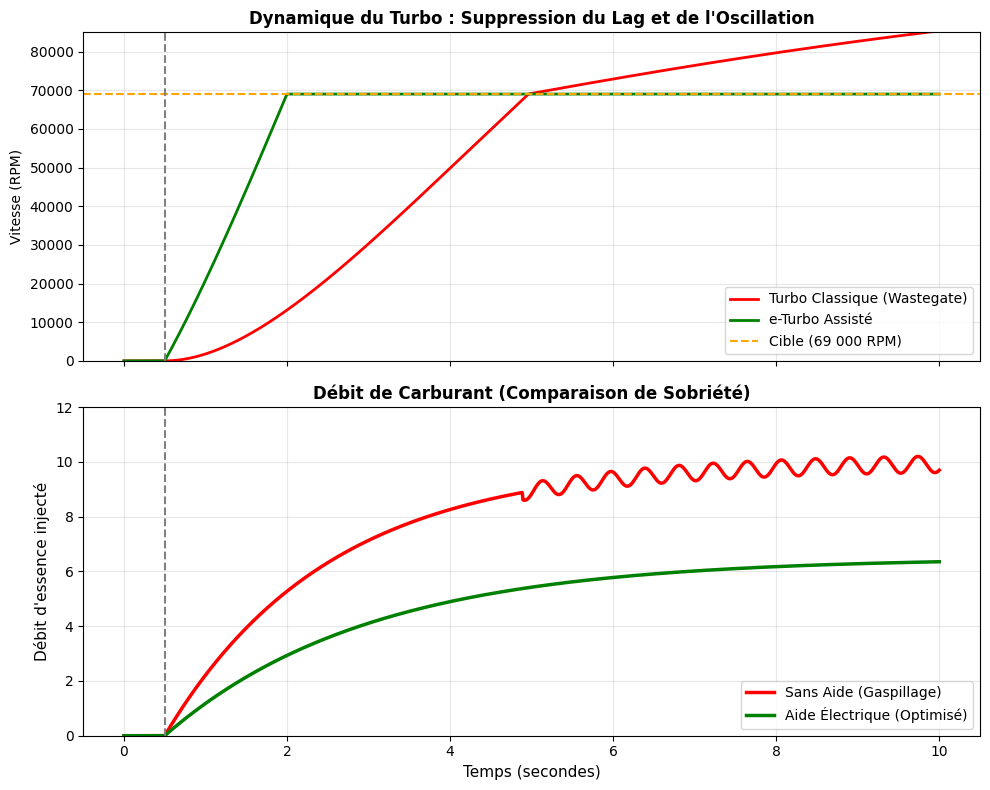

Source code (Python):
import numpy as np
import matplotlib.pyplot as plt
from scipy.integrate import solve_ivp

# ==========================================
# 1. PARAMÈTRES PHYSIQUES
# ==========================================
J = 0.002               # Inertie de l'axe du turbo (kg.m^2)
k_comp = 1.2e-8         # Coefficient de traînée du compresseur
tau_exh_max = 5.0       # Couple max des gaz d'échappement (Nm)
tau_elec_max = 8.0      # Couple max du moteur électrique (Nm)

target_rpm = 69000      # Limite de vitesse du turbo
target_omega = target_rpm * (2 * np.pi / 60) # Conversion en rad/s

# ==========================================
# 2. MODÈLES PHYSIQUES (Résolution ODE pour les RPM)
# ==========================================
def standard_turbo(t, state):
    """Simule le turbo classique avec le rebond de la wastegate"""
    omega = state[0]
    if t > 0.5:
        # Les gaz d'échappement montent lentement (Lag)
        t_exh = tau_exh_max * (1 - np.exp(-(t - 0.5) / 1.5))
    else:
        t_exh = 0.0
        
    # Rebond mécanique (Hystérésis) si on dépasse 69k
    if omega > target_omega:
        t_exh = t_exh * 0.3 
        
    t_comp = k_comp * (omega ** 2)
    return [(t_exh - t_comp) / J]

def hybrid_turbo(t, state):
    """Simule l'e-Turbo avec précision numérique (MGU-H)"""
    omega = state[0]
    if t > 0.5:
        t_exh = tau_exh_max * (1 - np.exp(-(t - 0.5) / 1.5))
    else:
        t_exh = 0.0
    
    t_comp = k_comp * (omega ** 2)
    
    # Logique de contrôle électrique
    if t > 0.5 and omega < target_omega:
        t_elec = tau_elec_max # Boost électrique instantané
    elif omega >= target_omega:
        t_elec = t_comp - t_exh # Régulation parfaite (Freinage/Générateur)
    else:
        t_elec = 0.0
        
    return [(t_exh + t_elec - t_comp) / J]

# --- Exécution de la simulation sur 10 secondes ---
t_span = (0, 10)
t_eval = np.linspace(0, 10, 1000)

# max_step=0.01 est crucial pour capter le rebond mécanique
sol_standard = solve_ivp(standard_turbo, t_span, [0], t_eval=t_eval, max_step=0.01)
sol_hybrid = solve_ivp(hybrid_turbo, t_span, [0], t_eval=t_eval, max_step=0.01)

rpm_standard = sol_standard.y[0] * (60 / (2 * np.pi))
rpm_hybrid = sol_hybrid.y[0] * (60 / (2 * np.pi))


# ==========================================
# 3. MODÈLE DE CONSOMMATION D'ESSENCE (Inspiré du croquis)
# ==========================================    
fuel_standard = np.zeros_like(t_eval)
fuel_electric = np.zeros_like(t_eval)

for i, t in enumerate(t_eval):
    if t > 0.5: # Début de l'accélération
        # Standard : Monte haut (pour combattre le lag)
        fuel_standard[i] = 10 * (1 - np.exp(-(t - 0.5) / 2.0))
        # Si le turbo classique oscille, l'injection oscille aussi
        if rpm_standard[i] >= target_rpm * 0.98:
            fuel_standard[i] += 0.3 * np.sin(15 * t)
            
        # Hybride : Monte doucement à un niveau plus bas
        fuel_electric[i] = 6.5 * (1 - np.exp(-(t - 0.5) / 2.5))


# ==========================================
# 4. GÉNÉRATION DES DEUX GRAPHIQUES SUPERPOSÉS
# ==========================================
plt.style.use('default')
fig, (ax1, ax2) = plt.subplots(2, 1, figsize=(10, 8), sharex=True)

# Graphique 1 : Vitesse du Turbo (Performance)
ax1.plot(t_eval, rpm_standard, color='red', linewidth=2, label='Turbo Classique (Wastegate)')
ax1.plot(t_eval, rpm_hybrid, color='green', linewidth=2, label='e-Turbo Assisté')
ax1.axhline(y=target_rpm, color='orange', linestyle='--', label='Cible (69 000 RPM)')
ax1.axvline(x=0.5, color='gray', linestyle='--')
ax1.set_title("Dynamique du Turbo : Suppression du Lag et de l'Oscillation", fontsize=12, fontweight='bold')
ax1.set_ylabel("Vitesse (RPM)")
ax1.set_ylim(0, 85000)
ax1.grid(True, alpha=0.3)
ax1.legend(loc='lower right')

# Graphique 2 : Consommation d'essence (Sobriété)
ax2.plot(t_eval, fuel_standard, color='red', linewidth=2.5, label='Sans Aide (Gaspillage)')
ax2.plot(t_eval, fuel_electric, color='green', linewidth=2.5, label='Aide Électrique (Optimisé)')
ax2.axvline(x=0.5, color='gray', linestyle='--')
ax2.set_title("Débit de Carburant (Comparaison de Sobriété)", fontsize=12, fontweight='bold')
ax2.set_xlabel("Temps (secondes)", fontsize=11)
ax2.set_ylabel("Débit d'essence injecté", fontsize=11)
ax2.set_ylim(0, 12)
ax2.grid(True, alpha=0.3)
ax2.legend(loc='lower right')

# Affichage propre
plt.tight_layout()
plt.show()
